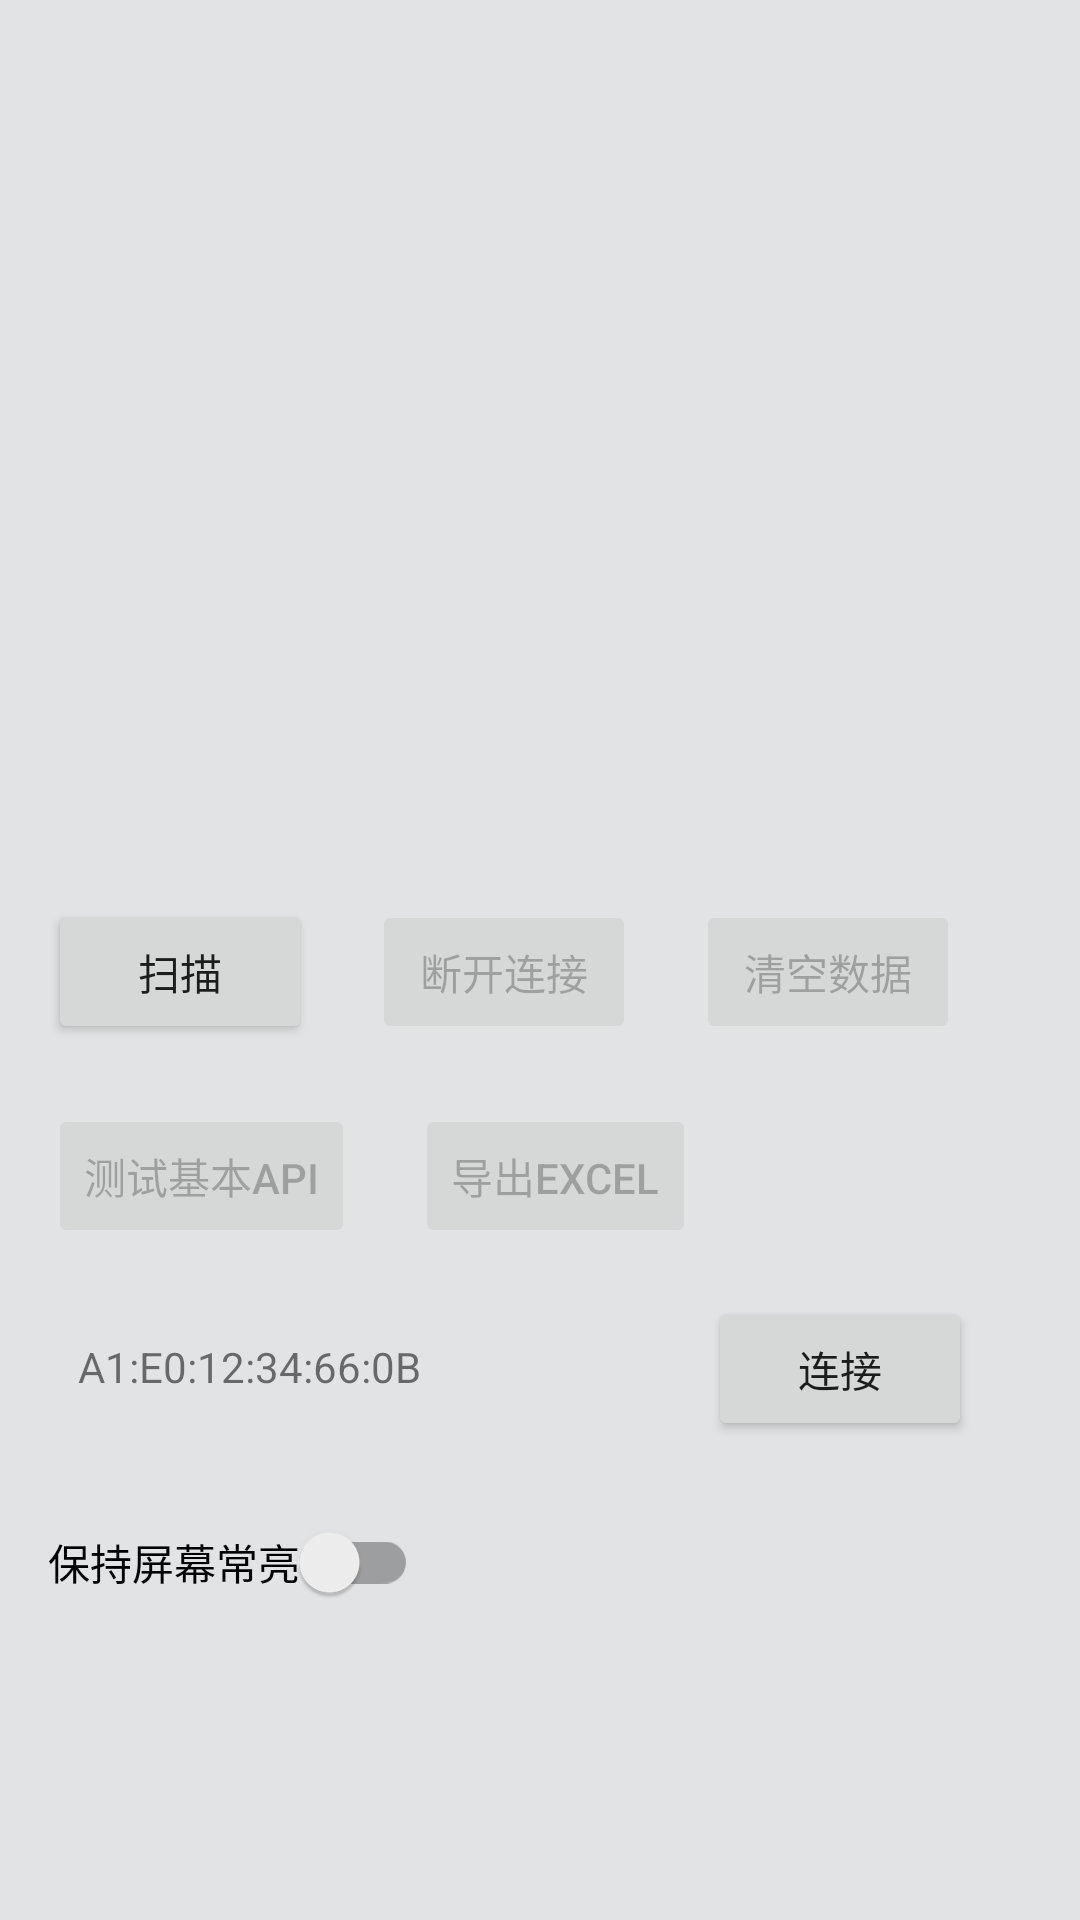

Reconstruct the res/layout file that produces this screen, plus the resources it refers to.
<!-- AndroidManifest.xml: application theme Theme.Testapiandroid -->
<!-- res/layout/activity_main.xml -->
<?xml version="1.0" encoding="utf-8"?>
<androidx.constraintlayout.widget.ConstraintLayout xmlns:android="http://schemas.android.com/apk/res/android"
    xmlns:app="http://schemas.android.com/apk/res-auto"
    xmlns:tools="http://schemas.android.com/tools"
    android:background="#E1E3E5"
    android:layout_width="match_parent"
    android:layout_height="match_parent">

    <androidx.recyclerview.widget.RecyclerView
        android:id="@+id/bleListView"
        android:layout_width="match_parent"
        android:layout_height="300dp"
        app:layout_constraintEnd_toEndOf="parent"
        app:layout_constraintStart_toStartOf="parent"
        app:layout_constraintTop_toTopOf="parent" />
    <Button
        android:id="@+id/btnScan"
        android:layout_width="wrap_content"
        android:layout_height="wrap_content"
        android:text="扫描"
        app:layout_constraintStart_toStartOf="parent"
        android:layout_marginStart="16dp"
        app:layout_constraintTop_toBottomOf="@+id/bleListView" />
    <Button
        android:id="@+id/btnDisconnect"
        android:layout_width="wrap_content"
        android:layout_height="wrap_content"
       android:layout_marginStart="20dp"
        android:text="断开连接"
        android:enabled="false"
        app:layout_constraintStart_toEndOf="@id/btnScan"
        app:layout_constraintTop_toTopOf="@+id/btnScan" />

    <TextView
        android:id="@+id/textViewMac"
        android:layout_width="200dp"
        android:layout_height="wrap_content"
        android:padding="10dp"
        android:layout_marginTop="20dp"
        android:hint="mac地址"
        android:text="A1:E0:12:34:66:0B"
        app:layout_constraintStart_toStartOf="@+id/btnScan"
        app:layout_constraintTop_toBottomOf="@+id/goTestPage" />

    <Button
        android:id="@+id/btnConnect"
        android:layout_width="wrap_content"
        android:layout_height="wrap_content"
        android:layout_marginStart="20dp"
        android:text="连接"
        app:layout_constraintBottom_toBottomOf="@id/textViewMac"
        app:layout_constraintStart_toEndOf="@+id/textViewMac"
        app:layout_constraintTop_toTopOf="@+id/textViewMac" />
    <Button
        android:id="@+id/goTestPage"
        android:layout_width="wrap_content"
        android:layout_height="wrap_content"
        android:layout_marginTop="20dp"
        android:text="测试基本API"
        android:enabled="false"
        app:layout_constraintStart_toStartOf="@+id/btnScan"
        app:layout_constraintTop_toBottomOf="@+id/btnScan" />
    <Button
        android:id="@+id/exportExl"
        android:layout_width="wrap_content"
        android:layout_height="wrap_content"
        android:layout_marginStart="20dp"
        android:text="导出Excel"
        android:enabled="false"
        app:layout_constraintStart_toEndOf="@+id/goTestPage"
        app:layout_constraintTop_toTopOf="@+id/goTestPage" />
    <Button
        android:id="@+id/clearRate"
        android:layout_width="wrap_content"
        android:layout_height="wrap_content"
        android:layout_marginStart="20dp"
        android:text="清空数据"
        android:enabled="false"
        app:layout_constraintStart_toEndOf="@+id/btnDisconnect"
        app:layout_constraintTop_toTopOf="@+id/btnDisconnect" />

    <androidx.appcompat.widget.SwitchCompat
        android:id="@+id/switch1"
        android:layout_width="wrap_content"
        android:layout_height="wrap_content"
        android:text="保持屏幕常亮"
        android:layout_marginTop="20dp"
        app:layout_constraintStart_toStartOf="@id/goTestPage"
        app:layout_constraintTop_toBottomOf="@id/textViewMac"
        />

</androidx.constraintlayout.widget.ConstraintLayout>
<!-- resources referenced by this layout -->
<resources>
  <style name="Theme.Testapiandroid" parent="Theme.MaterialComponents.DayNight.DarkActionBar">
          
          <item name="colorPrimary">@color/purple_500</item>
          <item name="colorPrimaryVariant">@color/purple_700</item>
          <item name="colorOnPrimary">@color/white</item>
          
          <item name="colorSecondary">@color/teal_200</item>
          <item name="colorSecondaryVariant">@color/teal_700</item>
          <item name="colorOnSecondary">@color/black</item>
          
          <item name="android:statusBarColor">?attr/colorPrimaryVariant</item>
          
      </style>
  <!-- not gathered from this repository: default colours our renderer supplied (Android Studio template values) -->
  <color name="purple_500">#FF6200EE</color>
  <color name="purple_700">#FF3700B3</color>
  <color name="teal_200">#FF03DAC5</color>
  <color name="teal_700">#FF018786</color>
  <color name="black">#FF000000</color>
  <color name="white">#FFFFFFFF</color>
</resources>
